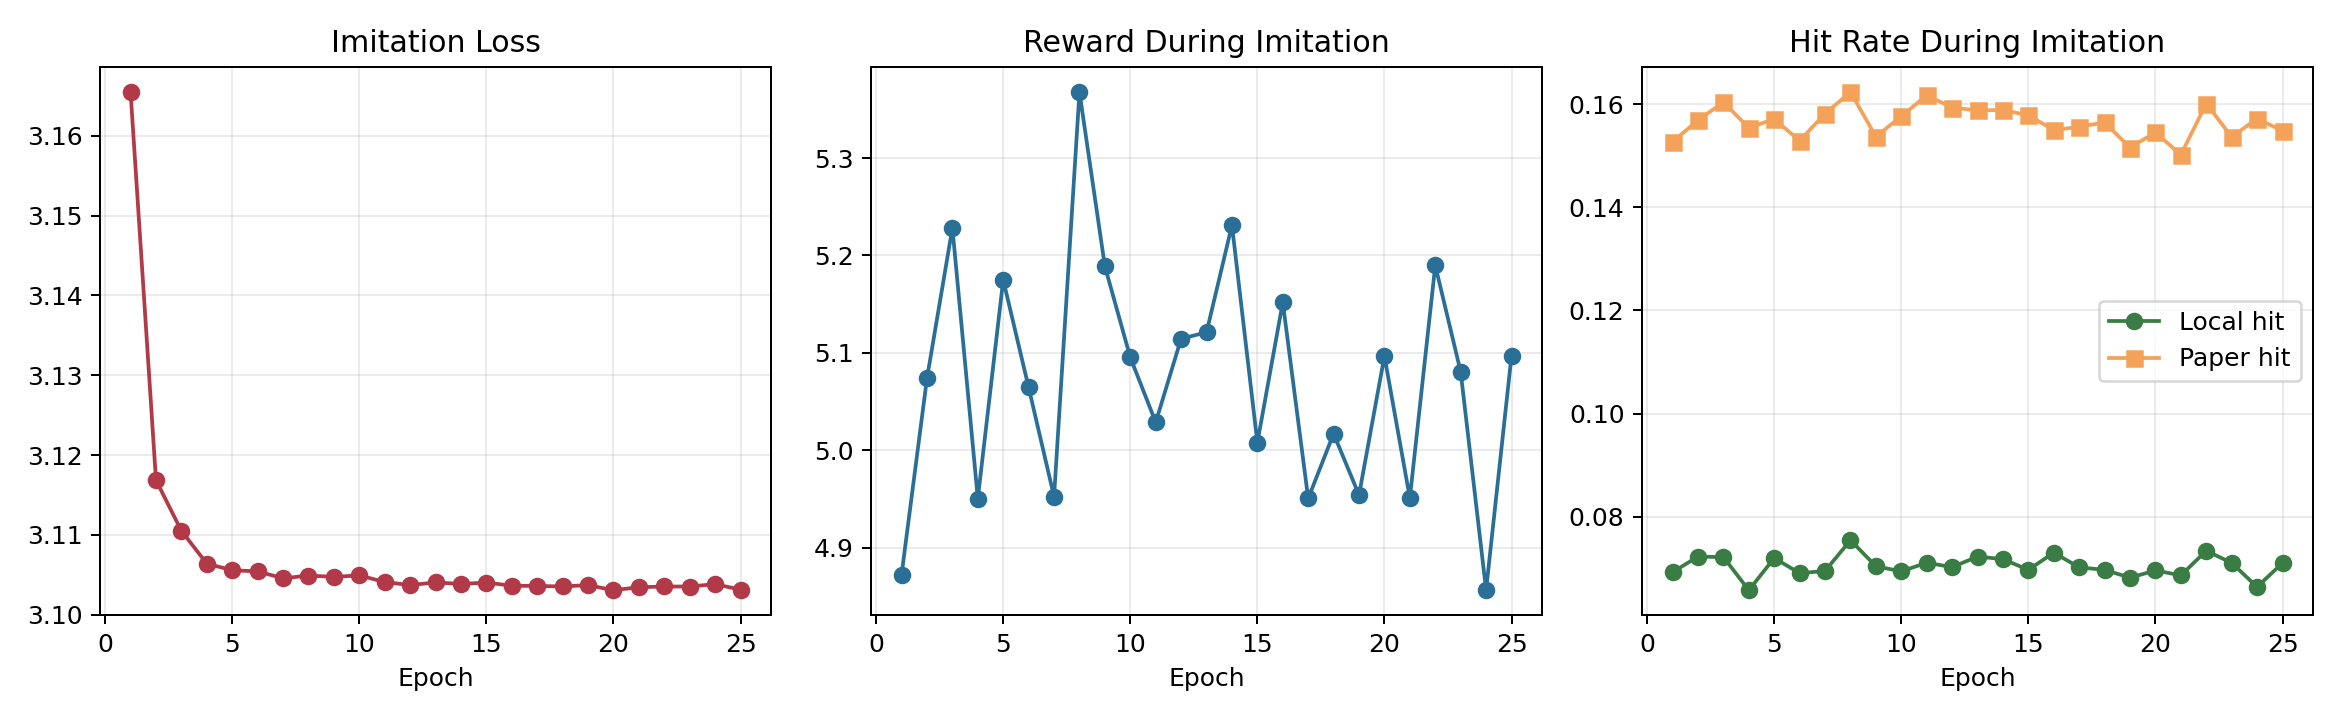

Data behind this chart, as committed beside it:
epoch, loss, reward, local_hit_rate, paper_hit_rate
1, 3.165, 4.872, 0.06922, 0.1527
2, 3.117, 5.074, 0.07223, 0.1569
3, 3.111, 5.228, 0.07215, 0.1604
4, 3.106, 4.95, 0.06572, 0.1554
5, 3.106, 5.175, 0.07195, 0.1572
6, 3.105, 5.064, 0.06902, 0.1529
7, 3.105, 4.952, 0.06946, 0.1582
8, 3.105, 5.368, 0.07542, 0.1624
9, 3.105, 5.189, 0.07037, 0.1537
10, 3.105, 5.095, 0.06937, 0.1577
11, 3.104, 5.029, 0.07105, 0.1618
12, 3.104, 5.114, 0.07019, 0.1594
13, 3.104, 5.121, 0.07224, 0.1588
14, 3.104, 5.231, 0.07175, 0.1589
15, 3.104, 5.008, 0.06966, 0.1579
16, 3.104, 5.152, 0.073, 0.155
17, 3.104, 4.95, 0.07015, 0.1556
18, 3.104, 5.017, 0.06968, 0.1565
19, 3.104, 4.954, 0.06814, 0.1516
20, 3.103, 5.097, 0.06955, 0.1546
21, 3.103, 4.951, 0.06859, 0.1502
22, 3.104, 5.19, 0.07337, 0.1602
23, 3.104, 5.08, 0.07101, 0.1537
24, 3.104, 4.856, 0.06635, 0.1572
25, 3.103, 5.097, 0.071, 0.1549
